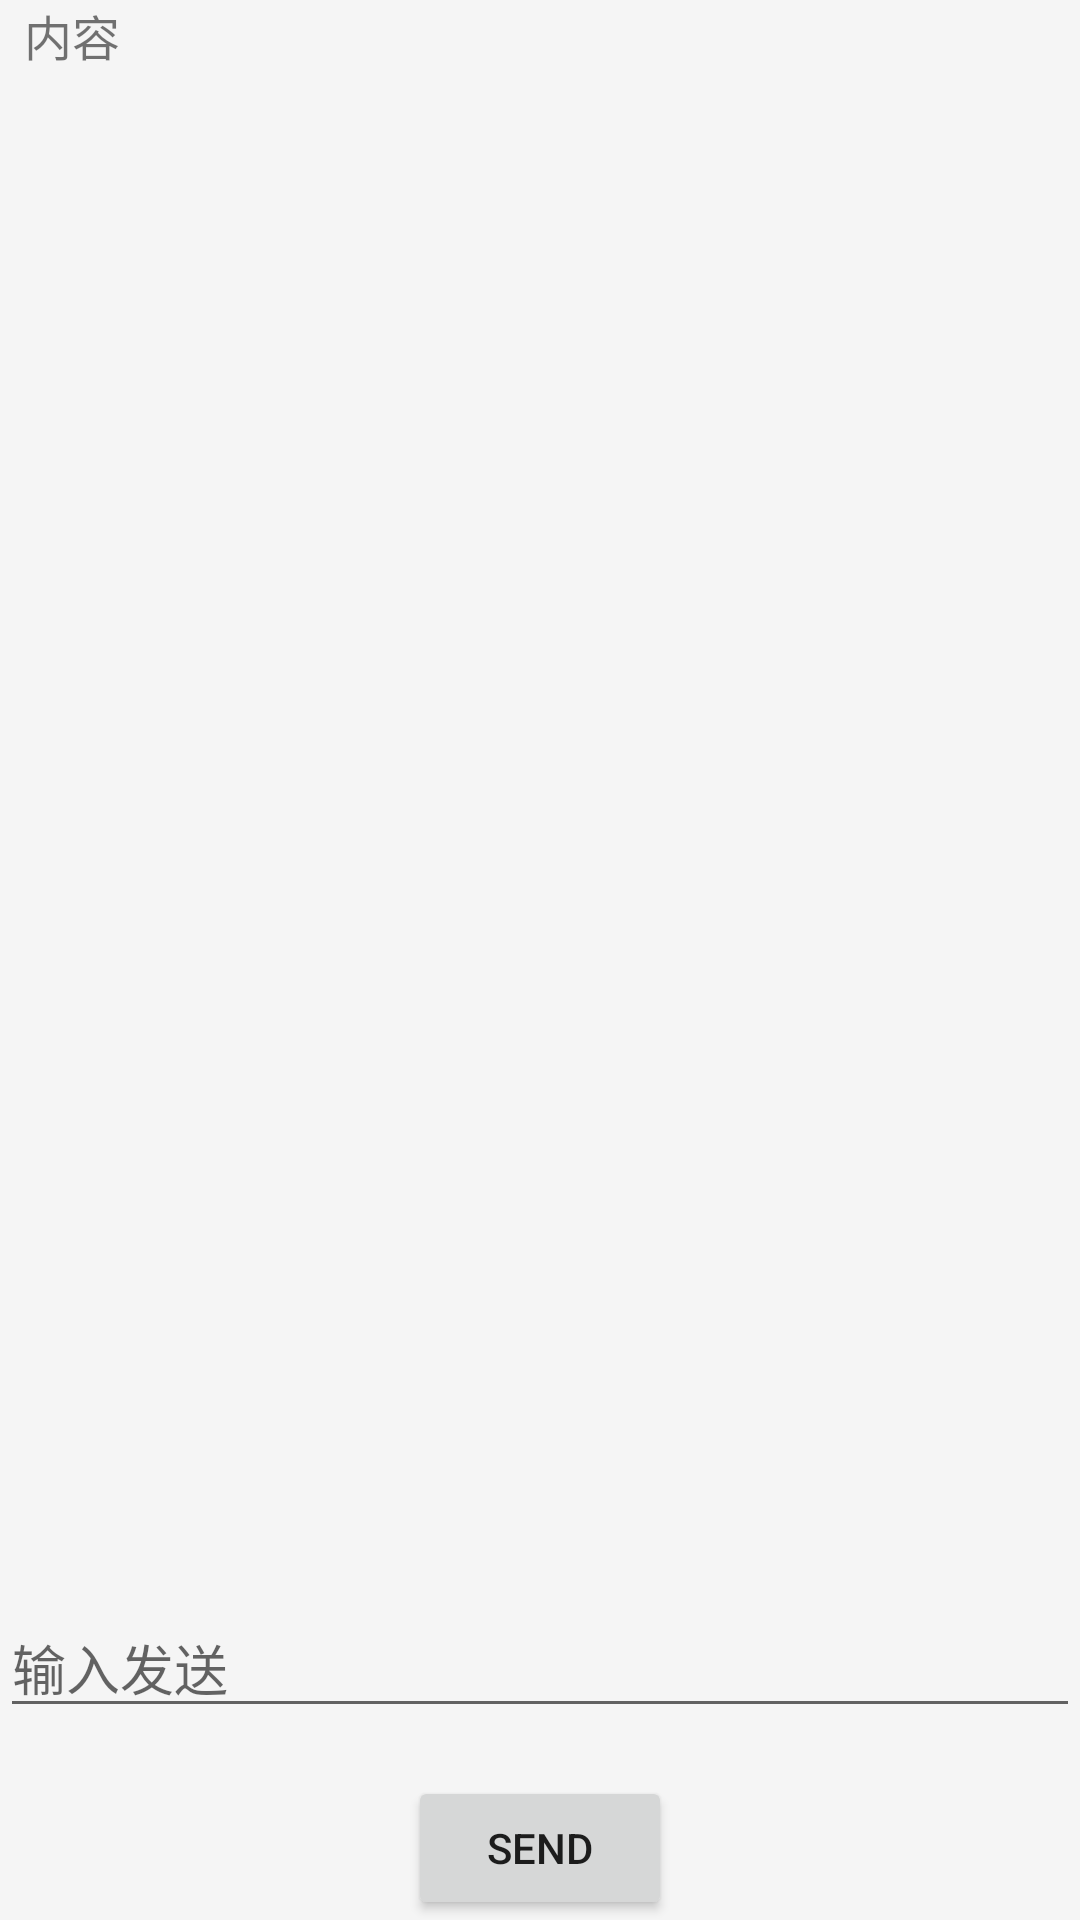

The Android layout XML behind this screen, and the referenced resources:
<!-- AndroidManifest.xml: application theme AppTheme -->
<!-- res/layout/activity_testadb.xml -->
<?xml version="1.0" encoding="utf-8"?>
<androidx.constraintlayout.widget.ConstraintLayout xmlns:android="http://schemas.android.com/apk/res/android"
    xmlns:app="http://schemas.android.com/apk/res-auto"
    xmlns:tools="http://schemas.android.com/tools"
    android:layout_width="match_parent"
    android:layout_height="match_parent"
  >

    <Button
        android:id="@+id/btnStart"
        android:layout_width="wrap_content"
        android:layout_height="wrap_content"
        android:text="start"
        android:visibility="gone"
        app:layout_constraintBottom_toTopOf="@+id/btnStop"
        app:layout_constraintEnd_toEndOf="parent"
        app:layout_constraintStart_toStartOf="parent"
        app:layout_constraintTop_toTopOf="parent" />

    <Button
        android:id="@+id/btnStop"
        android:layout_width="wrap_content"
        android:layout_height="wrap_content"
        android:text="stop"
        android:visibility="gone"
        app:layout_constraintBottom_toBottomOf="parent"
        app:layout_constraintEnd_toEndOf="parent"
        app:layout_constraintStart_toStartOf="parent"
        app:layout_constraintTop_toTopOf="parent"
        app:layout_constraintVertical_bias="0.499" />

    <TextView
        android:id="@+id/tv_adbState"
        android:layout_width="wrap_content"
        android:layout_height="wrap_content"
        android:layout_marginTop="24dp"
        app:layout_constraintEnd_toEndOf="parent"
        app:layout_constraintStart_toStartOf="parent"
        app:layout_constraintTop_toTopOf="parent" />

    <ScrollView
        android:id="@+id/srview"
        android:layout_width="match_parent"
        android:layout_height="0dp"
        android:focusable="true"
        android:focusableInTouchMode="true"
        android:layout_marginBottom="16dp"
        android:descendantFocusability="blocksDescendants"
        app:layout_constraintBottom_toTopOf="@+id/et_input"
        app:layout_constraintEnd_toEndOf="parent"
        app:layout_constraintHorizontal_bias="0.0"
        app:layout_constraintStart_toStartOf="parent"
        app:layout_constraintTop_toTopOf="parent">

        <TextView
            android:id="@+id/tv_adbResult"
            android:layout_width="match_parent"
            android:layout_height="wrap_content"
            android:layout_marginLeft="8dp"
            android:text="内容"
            android:textSize="16sp"
            app:layout_constraintBottom_toBottomOf="parent"
            app:layout_constraintEnd_toEndOf="parent"
            app:layout_constraintStart_toStartOf="parent"
            app:layout_constraintTop_toBottomOf="@+id/tv_adbState" />
    </ScrollView>

    <Button
        android:id="@+id/btnSend"
        android:layout_width="wrap_content"
        android:layout_height="wrap_content"
        android:text="send"
        android:visibility="visible"
        app:layout_constraintBottom_toBottomOf="parent"
        app:layout_constraintEnd_toEndOf="parent"
        app:layout_constraintStart_toStartOf="parent" />

    <EditText
        android:id="@+id/et_input"
        android:layout_width="match_parent"
        android:layout_height="wrap_content"
        android:layout_marginBottom="16dp"
        android:hint="输入发送"
        app:layout_constraintBottom_toTopOf="@+id/btnSend" />


</androidx.constraintlayout.widget.ConstraintLayout>
<!-- resources referenced by this layout -->
<resources>
  <style name="AppTheme" parent="Theme.AppCompat.Light.NoActionBar">
          
          <item name="colorPrimary">@color/colorPrimary</item>
          <item name="colorPrimaryDark">@color/colorPrimary</item>
          <item name="colorAccent">@color/colorAccent</item>
          <item name="android:windowBackground">@color/bgColor</item>
          <item name="actionBarSize">48dp</item>
          <item name="windowActionBar">false</item>
          <item name="windowNoTitle">true</item>
  
      </style>
  <color name="colorPrimary">#89A7FE</color>
  <color name="colorAccent">#fdbd34</color>
  <color name="bgColor">#f5f5f5</color>
</resources>
